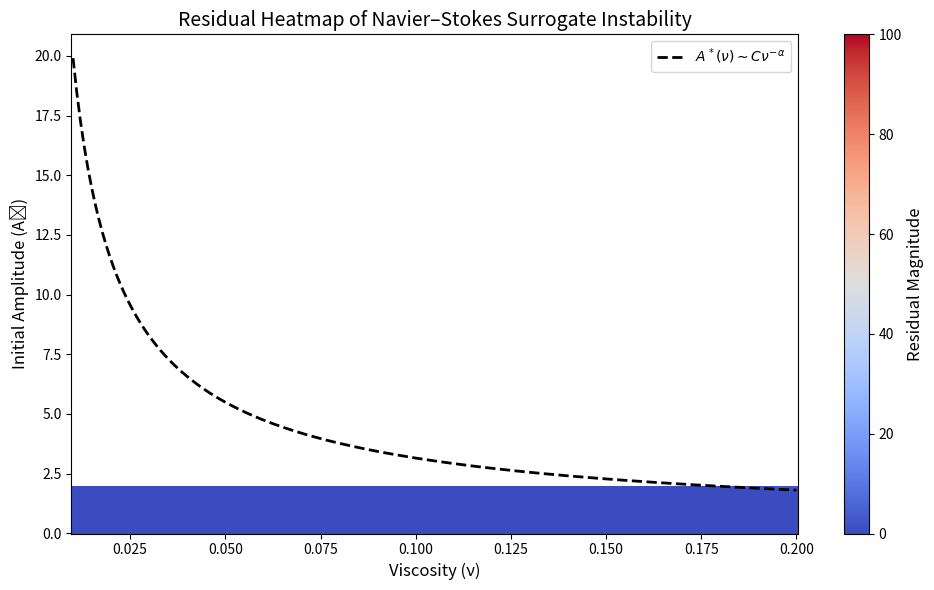

Write the Python code that produced this figure.
import numpy as np
import matplotlib.pyplot as plt
from matplotlib.colors import Normalize
from matplotlib import cm

# 설정: 점성 계수 ν와 초기 진폭 A₀의 격자 생성
viscosity = np.linspace(0.01, 0.2, 200)
amplitude = np.linspace(0, 2.0, 200)
V, A = np.meshgrid(viscosity, amplitude)

# 구조적 경계: A*(ν) = Cν^{-α}
C = 0.5
alpha = 0.8
critical_boundary = C * V**(-alpha)

# 잔차 함수: 경계 위에서 급격한 증가
residual = np.exp((A - critical_boundary) * 5)
residual[A < critical_boundary] *= 0.1  # 경계 아래는 안정

# 시각화를 위한 클리핑
residual = np.clip(residual, 0, 100)

# 히트맵 생성
fig, ax = plt.subplots(figsize=(10, 6))
cmap = cm.get_cmap('coolwarm')
norm = Normalize(vmin=0, vmax=100)
heatmap = ax.pcolormesh(V, A, residual, cmap=cmap, norm=norm, shading='auto')

# 컬러바 추가
cbar = plt.colorbar(heatmap, ax=ax)
cbar.set_label('Residual Magnitude', fontsize=12)

# 경계 곡선 표시
boundary_curve = C * viscosity**(-alpha)
ax.plot(viscosity, boundary_curve, 'k--', linewidth=2, label=r'$A^*(\nu) \sim C\nu^{-\alpha}$')

# 라벨 및 제목
ax.set_xlabel('Viscosity (ν)', fontsize=12)
ax.set_ylabel('Initial Amplitude (A₀)', fontsize=12)
ax.set_title('Residual Heatmap of Navier–Stokes Surrogate Instability', fontsize=14)
ax.legend()

# 저장
plt.tight_layout()
plt.savefig("residual_heatmap.png", dpi=300)
plt.show()
